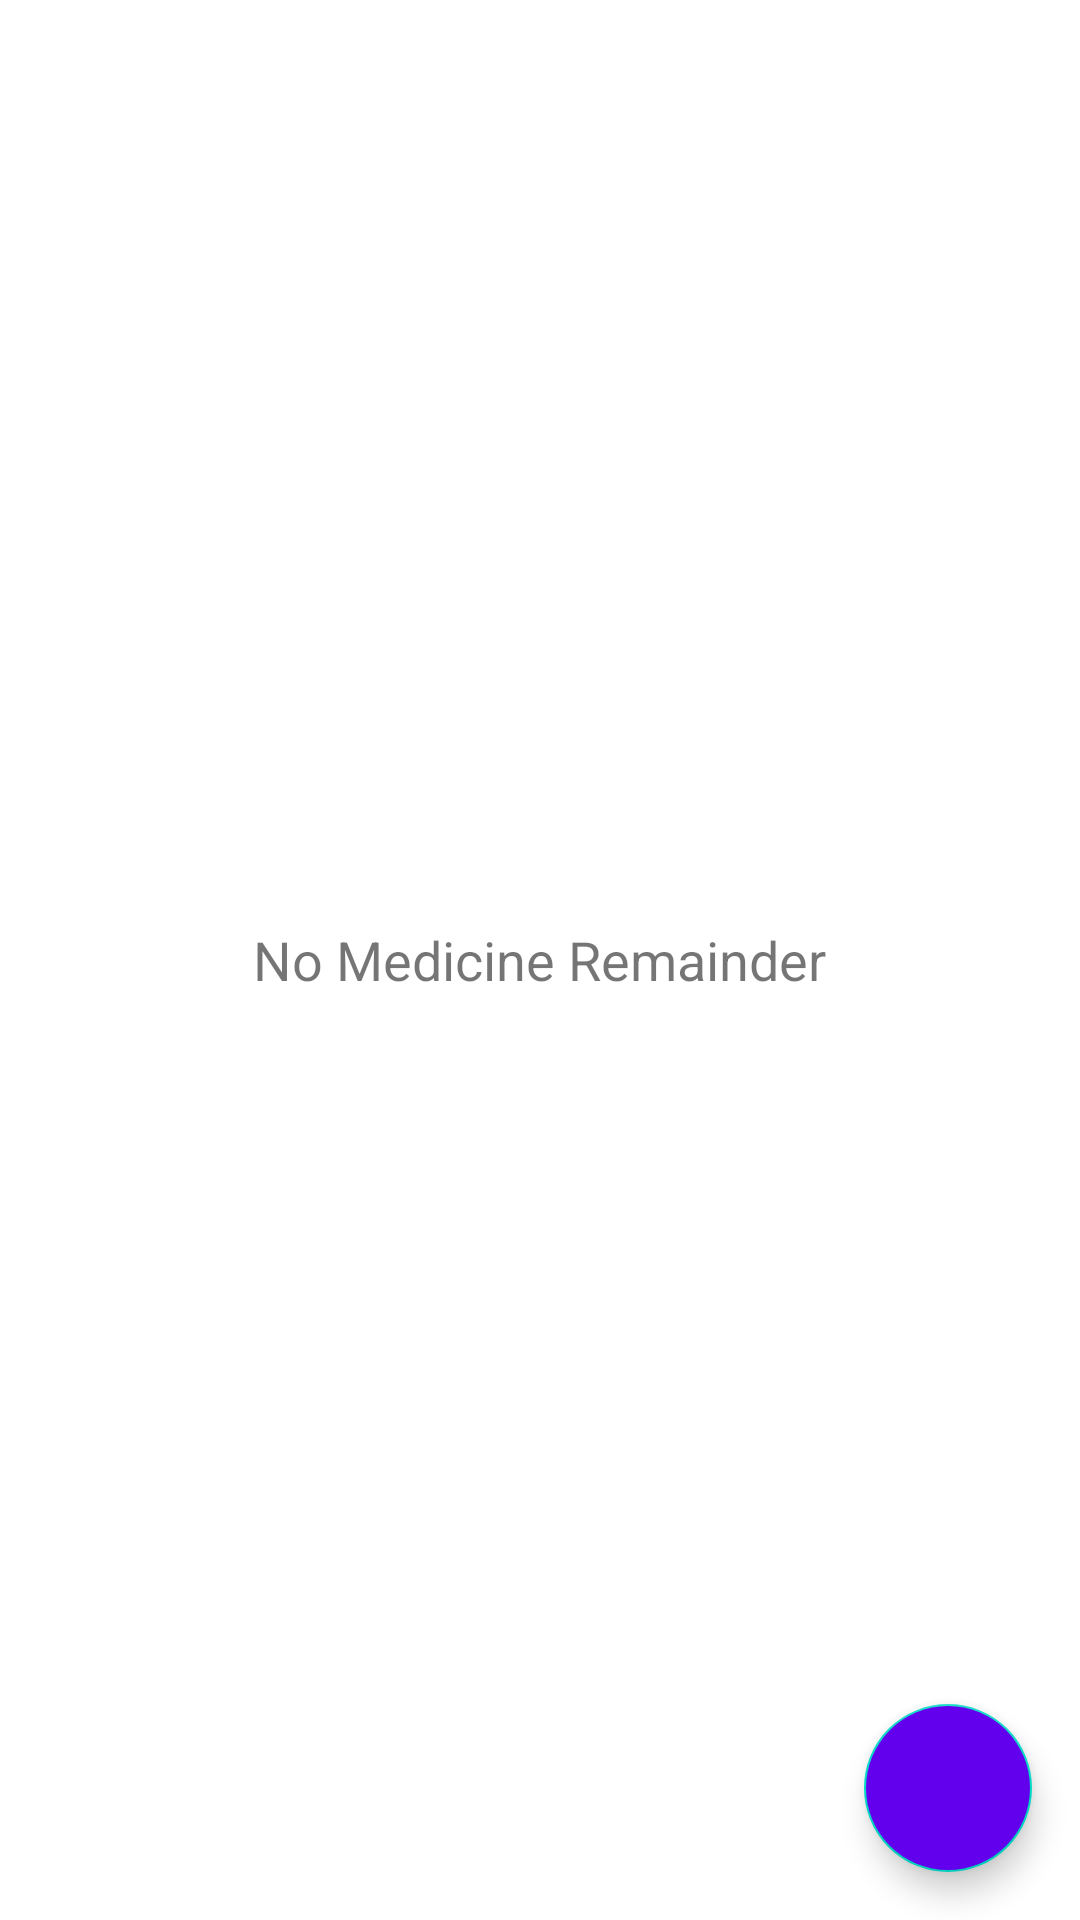

Reconstruct the res/layout file that produces this screen, plus the resources it refers to.
<!-- AndroidManifest.xml: application theme AppTheme -->
<!-- res/layout/activity_main.xml -->
<?xml version="1.0" encoding="utf-8"?>
<RelativeLayout xmlns:android="http://schemas.android.com/apk/res/android"
    xmlns:app="http://schemas.android.com/apk/res-auto"
    xmlns:tools="http://schemas.android.com/tools"
    android:layout_width="match_parent"
    android:layout_height="match_parent"
    tools:context=".MainActivity">


    <android.support.v7.widget.RecyclerView
        android:layout_width="match_parent"
        android:layout_height="match_parent"
        android:id="@+id/recycle_view" >

    </android.support.v7.widget.RecyclerView>
    <TextView
        android:id="@+id/noDataMessage"
        android:layout_width="wrap_content"
        android:layout_height="wrap_content"
        android:text="No Medicine Remainder"
        android:layout_centerVertical="true"
        android:layout_centerHorizontal="true"
        android:textSize="18sp"
        android:gravity="center"/>

    <android.support.design.widget.FloatingActionButton
        android:id="@+id/addBtn"
        android:layout_width="wrap_content"
        android:layout_height="wrap_content"
        android:layout_alignParentBottom="true"
        android:layout_alignParentRight="true"
        android:backgroundTint="@color/colorPrimary"
        android:layout_margin="16dp"
        android:src="@drawable/ic_add"
        android:elevation="5dp"
        />

</RelativeLayout>
<!-- resources referenced by this layout -->
<resources>
  <style name="AppTheme" parent="Theme.MaterialComponents.Light.DarkActionBar">
          
          <item name="colorPrimary">@color/colorPrimary</item>
          <item name="colorPrimaryDark">@color/colorPrimaryDark</item>
          <item name="colorAccent">@color/colorAccent</item>
      </style>
  <!-- not gathered from this repository: default colours our renderer supplied (Android Studio template values) -->
  <color name="colorPrimary">#FF6200EE</color>
  <color name="colorPrimaryDark">#FF3700B3</color>
  <color name="colorAccent">#FF03DAC5</color>
</resources>
